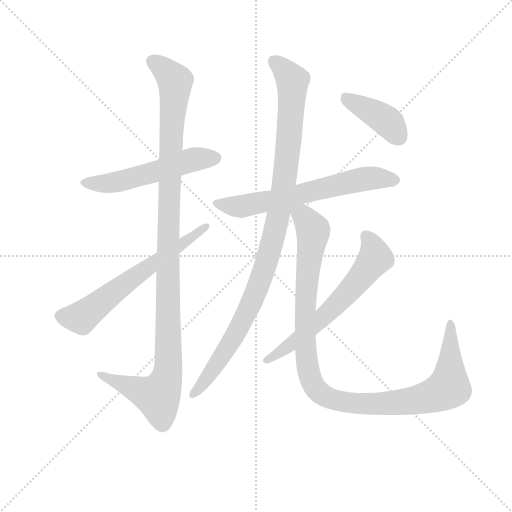
t = 0.00 s
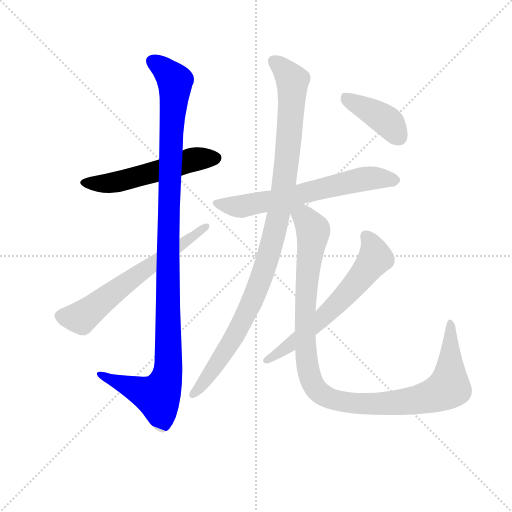
t = 1.52 s
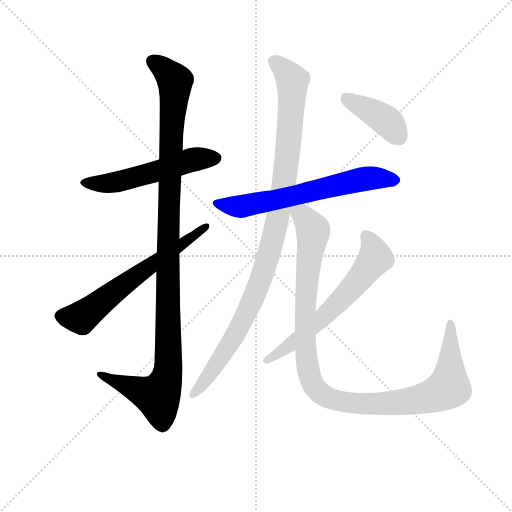
t = 3.04 s
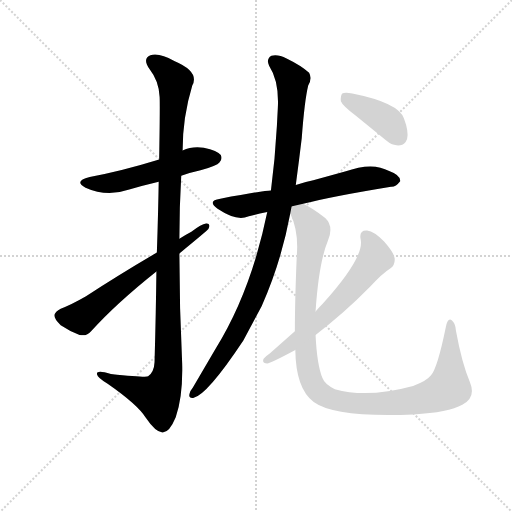
t = 4.57 s
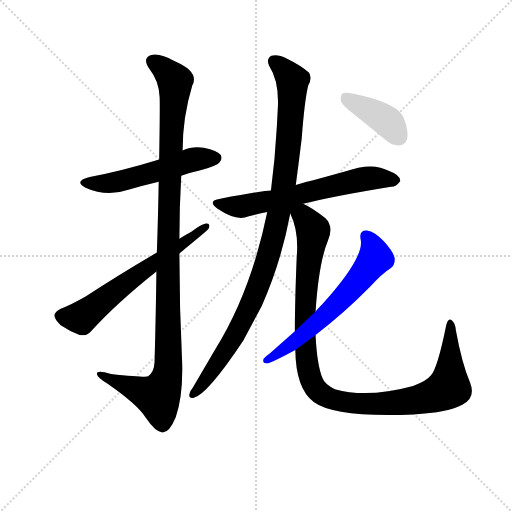
t = 6.09 s
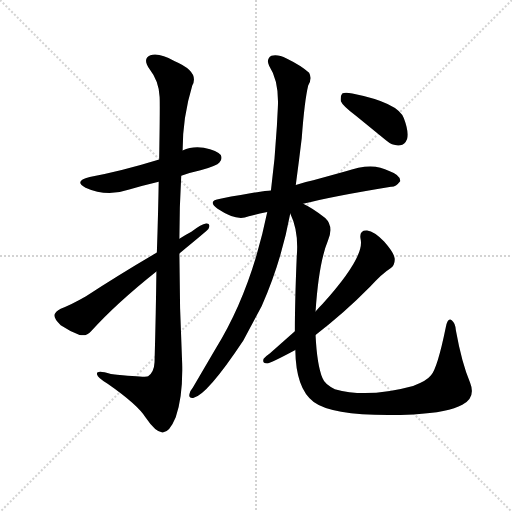
t = 7.61 s

The animated SVG that drew these frames (rendered in a browser with its animation timeline set to each time). Animation: 8 CSS @keyframes rules; one cycle of 7.61 s.

<svg version="1.1" viewBox="0 0 1024 1024" xmlns="http://www.w3.org/2000/svg">
  <g stroke="lightgray" stroke-dasharray="1,1" stroke-width="1" transform="scale(4, 4)">
    <line x1="0" y1="0" x2="256" y2="256"></line>
    <line x1="256" y1="0" x2="0" y2="256"></line>
    <line x1="128" y1="0" x2="128" y2="256"></line>
    <line x1="0" y1="128" x2="256" y2="128"></line>
  </g>
  <g transform="scale(0.92, -0.92) translate(60, -850)">
    <style type="text/css">
      
        @keyframes keyframes0 {
          from {
            stroke: blue;
            stroke-dashoffset: 544;
            stroke-width: 128;
          }
          64% {
            animation-timing-function: step-end;
            stroke: blue;
            stroke-dashoffset: 0;
            stroke-width: 128;
          }
          to {
            stroke: black;
            stroke-width: 1024;
          }
        }
        #make-me-a-hanzi-animation-0 {
          animation: keyframes0 0.6927083333333334s both;
          animation-delay: 0s;
          animation-timing-function: linear;
        }
      
        @keyframes keyframes1 {
          from {
            stroke: blue;
            stroke-dashoffset: 1143;
            stroke-width: 128;
          }
          79% {
            animation-timing-function: step-end;
            stroke: blue;
            stroke-dashoffset: 0;
            stroke-width: 128;
          }
          to {
            stroke: black;
            stroke-width: 1024;
          }
        }
        #make-me-a-hanzi-animation-1 {
          animation: keyframes1 1.18017578125s both;
          animation-delay: 0.6927083333333334s;
          animation-timing-function: linear;
        }
      
        @keyframes keyframes2 {
          from {
            stroke: blue;
            stroke-dashoffset: 637;
            stroke-width: 128;
          }
          67% {
            animation-timing-function: step-end;
            stroke: blue;
            stroke-dashoffset: 0;
            stroke-width: 128;
          }
          to {
            stroke: black;
            stroke-width: 1024;
          }
        }
        #make-me-a-hanzi-animation-2 {
          animation: keyframes2 0.7683919270833334s both;
          animation-delay: 1.8728841145833335s;
          animation-timing-function: linear;
        }
      
        @keyframes keyframes3 {
          from {
            stroke: blue;
            stroke-dashoffset: 649;
            stroke-width: 128;
          }
          68% {
            animation-timing-function: step-end;
            stroke: blue;
            stroke-dashoffset: 0;
            stroke-width: 128;
          }
          to {
            stroke: black;
            stroke-width: 1024;
          }
        }
        #make-me-a-hanzi-animation-3 {
          animation: keyframes3 0.7781575520833334s both;
          animation-delay: 2.641276041666667s;
          animation-timing-function: linear;
        }
      
        @keyframes keyframes4 {
          from {
            stroke: blue;
            stroke-dashoffset: 1044;
            stroke-width: 128;
          }
          77% {
            animation-timing-function: step-end;
            stroke: blue;
            stroke-dashoffset: 0;
            stroke-width: 128;
          }
          to {
            stroke: black;
            stroke-width: 1024;
          }
        }
        #make-me-a-hanzi-animation-4 {
          animation: keyframes4 1.099609375s both;
          animation-delay: 3.4194335937500004s;
          animation-timing-function: linear;
        }
      
        @keyframes keyframes5 {
          from {
            stroke: blue;
            stroke-dashoffset: 1101;
            stroke-width: 128;
          }
          78% {
            animation-timing-function: step-end;
            stroke: blue;
            stroke-dashoffset: 0;
            stroke-width: 128;
          }
          to {
            stroke: black;
            stroke-width: 1024;
          }
        }
        #make-me-a-hanzi-animation-5 {
          animation: keyframes5 1.14599609375s both;
          animation-delay: 4.51904296875s;
          animation-timing-function: linear;
        }
      
        @keyframes keyframes6 {
          from {
            stroke: blue;
            stroke-dashoffset: 633;
            stroke-width: 128;
          }
          67% {
            animation-timing-function: step-end;
            stroke: blue;
            stroke-dashoffset: 0;
            stroke-width: 128;
          }
          to {
            stroke: black;
            stroke-width: 1024;
          }
        }
        #make-me-a-hanzi-animation-6 {
          animation: keyframes6 0.76513671875s both;
          animation-delay: 5.6650390625s;
          animation-timing-function: linear;
        }
      
        @keyframes keyframes7 {
          from {
            stroke: blue;
            stroke-dashoffset: 406;
            stroke-width: 128;
          }
          57% {
            animation-timing-function: step-end;
            stroke: blue;
            stroke-dashoffset: 0;
            stroke-width: 128;
          }
          to {
            stroke: black;
            stroke-width: 1024;
          }
        }
        #make-me-a-hanzi-animation-7 {
          animation: keyframes7 0.5804036458333334s both;
          animation-delay: 6.43017578125s;
          animation-timing-function: linear;
        }
      
    </style>
    
      <path d="M 334 468 Q 353 475 376 480 Q 412 490 417 497 Q 424 504 420 513 Q 413 523 383 529 Q 358 533 337 523 L 286 503 Q 205 478 135 465 Q 99 456 126 442 Q 172 421 221 438 Q 251 447 285 455 L 334 468 Z" fill="lightgray"></path>
    
      <path d="M 280 260 Q 279 172 276 63 Q 275 41 262 32 Q 258 29 181 37 Q 148 47 151 36 Q 152 29 174 16 Q 240 -30 257 -58 Q 278 -89 293 -90 Q 308 -91 322 -57 Q 338 -11 336 61 Q 330 181 330 299 L 330 331 Q 330 400 334 468 L 337 523 Q 337 595 358 664 Q 374 694 320 717 Q 286 736 267 730 Q 249 723 265 700 Q 286 673 287 639 Q 288 623 286 503 L 285 455 Q 284 391 281 301 L 280 260 Z" fill="lightgray"></path>
    
      <path d="M 281 301 Q 199 253 127 206 Q 94 187 72 179 Q 60 173 58 165 Q 58 156 72 143 Q 91 130 113 122 Q 128 118 138 130 Q 192 190 280 260 L 330 299 Q 390 348 393 352 Q 399 365 388 364 Q 378 363 356 346 Q 343 339 330 331 L 281 301 Z" fill="lightgray"></path>
    
      <path d="M 599 407 Q 662 423 790 444 Q 800 443 810 456 Q 811 469 786 478 Q 750 499 690 477 L 621 458 Q 602 454 583 448 L 529 436 Q 514 436 419 418 Q 389 414 413 396 Q 449 372 472 377 Q 481 381 521 389 L 599 407 Z" fill="lightgray"></path>
    
      <path d="M 583 448 Q 590 500 596 550 Q 602 631 610 664 Q 619 679 612 692 Q 594 708 563 723 Q 544 733 530 729 Q 518 722 525 707 Q 547 673 544 616 Q 543 598 542 577 Q 538 504 529 436 L 521 389 Q 485 214 408 91 L 359 7 Q 353 0 352 -6 Q 349 -16 360 -15 Q 390 -9 469 110 L 509 185 Q 551 279 571 386 L 583 448 Z" fill="lightgray"></path>
    
      <path d="M 582 89 Q 583 5 622 -24 Q 668 -58 839 -51 Q 915 -47 945 -30 Q 975 -14 962 18 Q 944 60 931 132 Q 930 148 922 154 Q 913 160 909 138 Q 891 50 877 34 Q 867 21 838 11 Q 739 -16 668 4 Q 646 14 641 28 Q 629 58 626 122 L 626 173 Q 633 279 653 327 Q 666 358 647 376 Q 619 398 599 407 C 568 425 561 414 571 386 Q 590 347 585 291 Q 581 194 581 130 L 582 89 Z" fill="lightgray"></path>
    
      <path d="M 581 130 L 527 82 Q 517 75 513 70 Q 509 60 521 60 Q 528 60 582 89 L 626 122 Q 687 168 745 227 Q 770 255 789 267 Q 799 274 798 288 Q 797 300 775 325 Q 754 347 738 349 Q 720 350 724 330 Q 733 291 641 189 Q 634 182 626 173 L 581 130 Z" fill="lightgray"></path>
    
      <path d="M 713 599 L 779 545 Q 794 532 810 534 Q 820 535 825 548 Q 829 564 818 593 Q 806 627 706 647 Q 690 650 684 647 Q 680 643 681 630 Q 685 620 713 599 Z" fill="lightgray"></path>
    
    
      <clipPath id="make-me-a-hanzi-clip-0">
        <path d="M 334 468 Q 353 475 376 480 Q 412 490 417 497 Q 424 504 420 513 Q 413 523 383 529 Q 358 533 337 523 L 286 503 Q 205 478 135 465 Q 99 456 126 442 Q 172 421 221 438 Q 251 447 285 455 L 334 468 Z"></path>
      </clipPath>
      <path clip-path="url(#make-me-a-hanzi-clip-0)" d="M 128 455 L 180 452 L 353 502 L 409 507" fill="none" id="make-me-a-hanzi-animation-0" stroke-dasharray="416 832" stroke-linecap="round"></path>
    
      <clipPath id="make-me-a-hanzi-clip-1">
        <path d="M 280 260 Q 279 172 276 63 Q 275 41 262 32 Q 258 29 181 37 Q 148 47 151 36 Q 152 29 174 16 Q 240 -30 257 -58 Q 278 -89 293 -90 Q 308 -91 322 -57 Q 338 -11 336 61 Q 330 181 330 299 L 330 331 Q 330 400 334 468 L 337 523 Q 337 595 358 664 Q 374 694 320 717 Q 286 736 267 730 Q 249 723 265 700 Q 286 673 287 639 Q 288 623 286 503 L 285 455 Q 284 391 281 301 L 280 260 Z"></path>
      </clipPath>
      <path clip-path="url(#make-me-a-hanzi-clip-1)" d="M 274 714 L 290 706 L 321 674 L 306 376 L 304 36 L 283 -12 L 158 35" fill="none" id="make-me-a-hanzi-animation-1" stroke-dasharray="1015 2030" stroke-linecap="round"></path>
    
      <clipPath id="make-me-a-hanzi-clip-2">
        <path d="M 281 301 Q 199 253 127 206 Q 94 187 72 179 Q 60 173 58 165 Q 58 156 72 143 Q 91 130 113 122 Q 128 118 138 130 Q 192 190 280 260 L 330 299 Q 390 348 393 352 Q 399 365 388 364 Q 378 363 356 346 Q 343 339 330 331 L 281 301 Z"></path>
      </clipPath>
      <path clip-path="url(#make-me-a-hanzi-clip-2)" d="M 69 163 L 116 159 L 386 356" fill="none" id="make-me-a-hanzi-animation-2" stroke-dasharray="509 1018" stroke-linecap="round"></path>
    
      <clipPath id="make-me-a-hanzi-clip-3">
        <path d="M 599 407 Q 662 423 790 444 Q 800 443 810 456 Q 811 469 786 478 Q 750 499 690 477 L 621 458 Q 602 454 583 448 L 529 436 Q 514 436 419 418 Q 389 414 413 396 Q 449 372 472 377 Q 481 381 521 389 L 599 407 Z"></path>
      </clipPath>
      <path clip-path="url(#make-me-a-hanzi-clip-3)" d="M 414 408 L 464 401 L 720 459 L 763 463 L 799 457" fill="none" id="make-me-a-hanzi-animation-3" stroke-dasharray="521 1042" stroke-linecap="round"></path>
    
      <clipPath id="make-me-a-hanzi-clip-4">
        <path d="M 583 448 Q 590 500 596 550 Q 602 631 610 664 Q 619 679 612 692 Q 594 708 563 723 Q 544 733 530 729 Q 518 722 525 707 Q 547 673 544 616 Q 543 598 542 577 Q 538 504 529 436 L 521 389 Q 485 214 408 91 L 359 7 Q 353 0 352 -6 Q 349 -16 360 -15 Q 390 -9 469 110 L 509 185 Q 551 279 571 386 L 583 448 Z"></path>
      </clipPath>
      <path clip-path="url(#make-me-a-hanzi-clip-4)" d="M 536 716 L 576 675 L 567 532 L 543 368 L 516 269 L 486 190 L 446 111 L 360 -7" fill="none" id="make-me-a-hanzi-animation-4" stroke-dasharray="916 1832" stroke-linecap="round"></path>
    
      <clipPath id="make-me-a-hanzi-clip-5">
        <path d="M 582 89 Q 583 5 622 -24 Q 668 -58 839 -51 Q 915 -47 945 -30 Q 975 -14 962 18 Q 944 60 931 132 Q 930 148 922 154 Q 913 160 909 138 Q 891 50 877 34 Q 867 21 838 11 Q 739 -16 668 4 Q 646 14 641 28 Q 629 58 626 122 L 626 173 Q 633 279 653 327 Q 666 358 647 376 Q 619 398 599 407 C 568 425 561 414 571 386 Q 590 347 585 291 Q 581 194 581 130 L 582 89 Z"></path>
      </clipPath>
      <path clip-path="url(#make-me-a-hanzi-clip-5)" d="M 583 392 L 596 384 L 621 345 L 606 232 L 604 96 L 613 33 L 638 -6 L 670 -20 L 743 -29 L 847 -20 L 896 -5 L 916 12 L 919 145" fill="none" id="make-me-a-hanzi-animation-5" stroke-dasharray="973 1946" stroke-linecap="round"></path>
    
      <clipPath id="make-me-a-hanzi-clip-6">
        <path d="M 581 130 L 527 82 Q 517 75 513 70 Q 509 60 521 60 Q 528 60 582 89 L 626 122 Q 687 168 745 227 Q 770 255 789 267 Q 799 274 798 288 Q 797 300 775 325 Q 754 347 738 349 Q 720 350 724 330 Q 733 291 641 189 Q 634 182 626 173 L 581 130 Z"></path>
      </clipPath>
      <path clip-path="url(#make-me-a-hanzi-clip-6)" d="M 735 336 L 751 313 L 756 289 L 730 253 L 644 161 L 564 95 L 521 68" fill="none" id="make-me-a-hanzi-animation-6" stroke-dasharray="505 1010" stroke-linecap="round"></path>
    
      <clipPath id="make-me-a-hanzi-clip-7">
        <path d="M 713 599 L 779 545 Q 794 532 810 534 Q 820 535 825 548 Q 829 564 818 593 Q 806 627 706 647 Q 690 650 684 647 Q 680 643 681 630 Q 685 620 713 599 Z"></path>
      </clipPath>
      <path clip-path="url(#make-me-a-hanzi-clip-7)" d="M 689 641 L 782 586 L 807 552" fill="none" id="make-me-a-hanzi-animation-7" stroke-dasharray="278 556" stroke-linecap="round"></path>
    
  </g>
</svg>
